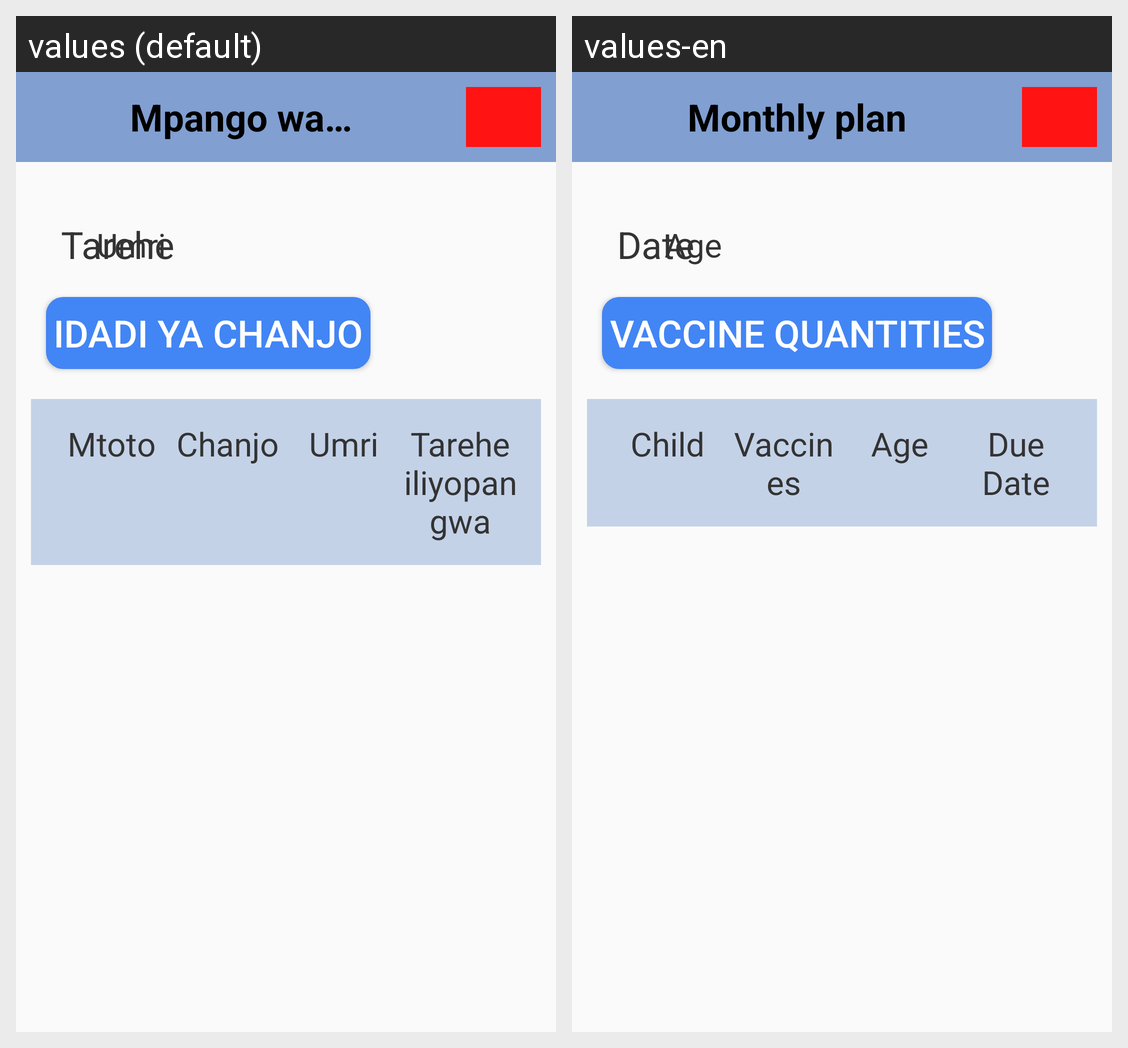

Translations of the strings shown on this Android screen, per locale in the grid:
Android screen res/layout/monthly_plan_activity.xml rendered under 2 locales, left to right: values (default), values-en. Device: Nexus 5 (rendered at 1080×1920; each locale shown at half size, 540×960, under a caption strip naming it); theme TIISTheme.
Strings drawn on this screen, with the default value and each locale's value (text and hints the layout hard-codes, and strings that could not be matched under every locale, appear in the picture but are not listed):

title_monthly_plan
  values: Mpango wa mwezi
  values-en: Monthly plan

date
  values: Tarehe
  values-en: Date

schedule
  values: Umri
  values-en: Age

vaccine_names_quantity
  values: Idadi ya chanjo
  values-en: Vaccine Quantities

child
  values: Mtoto
  values-en: Child

vaccines
  values: Chanjo
  values-en: Vaccines

scheduled_date
  values: Tarehe iliyopangwa
  values-en: Due Date
